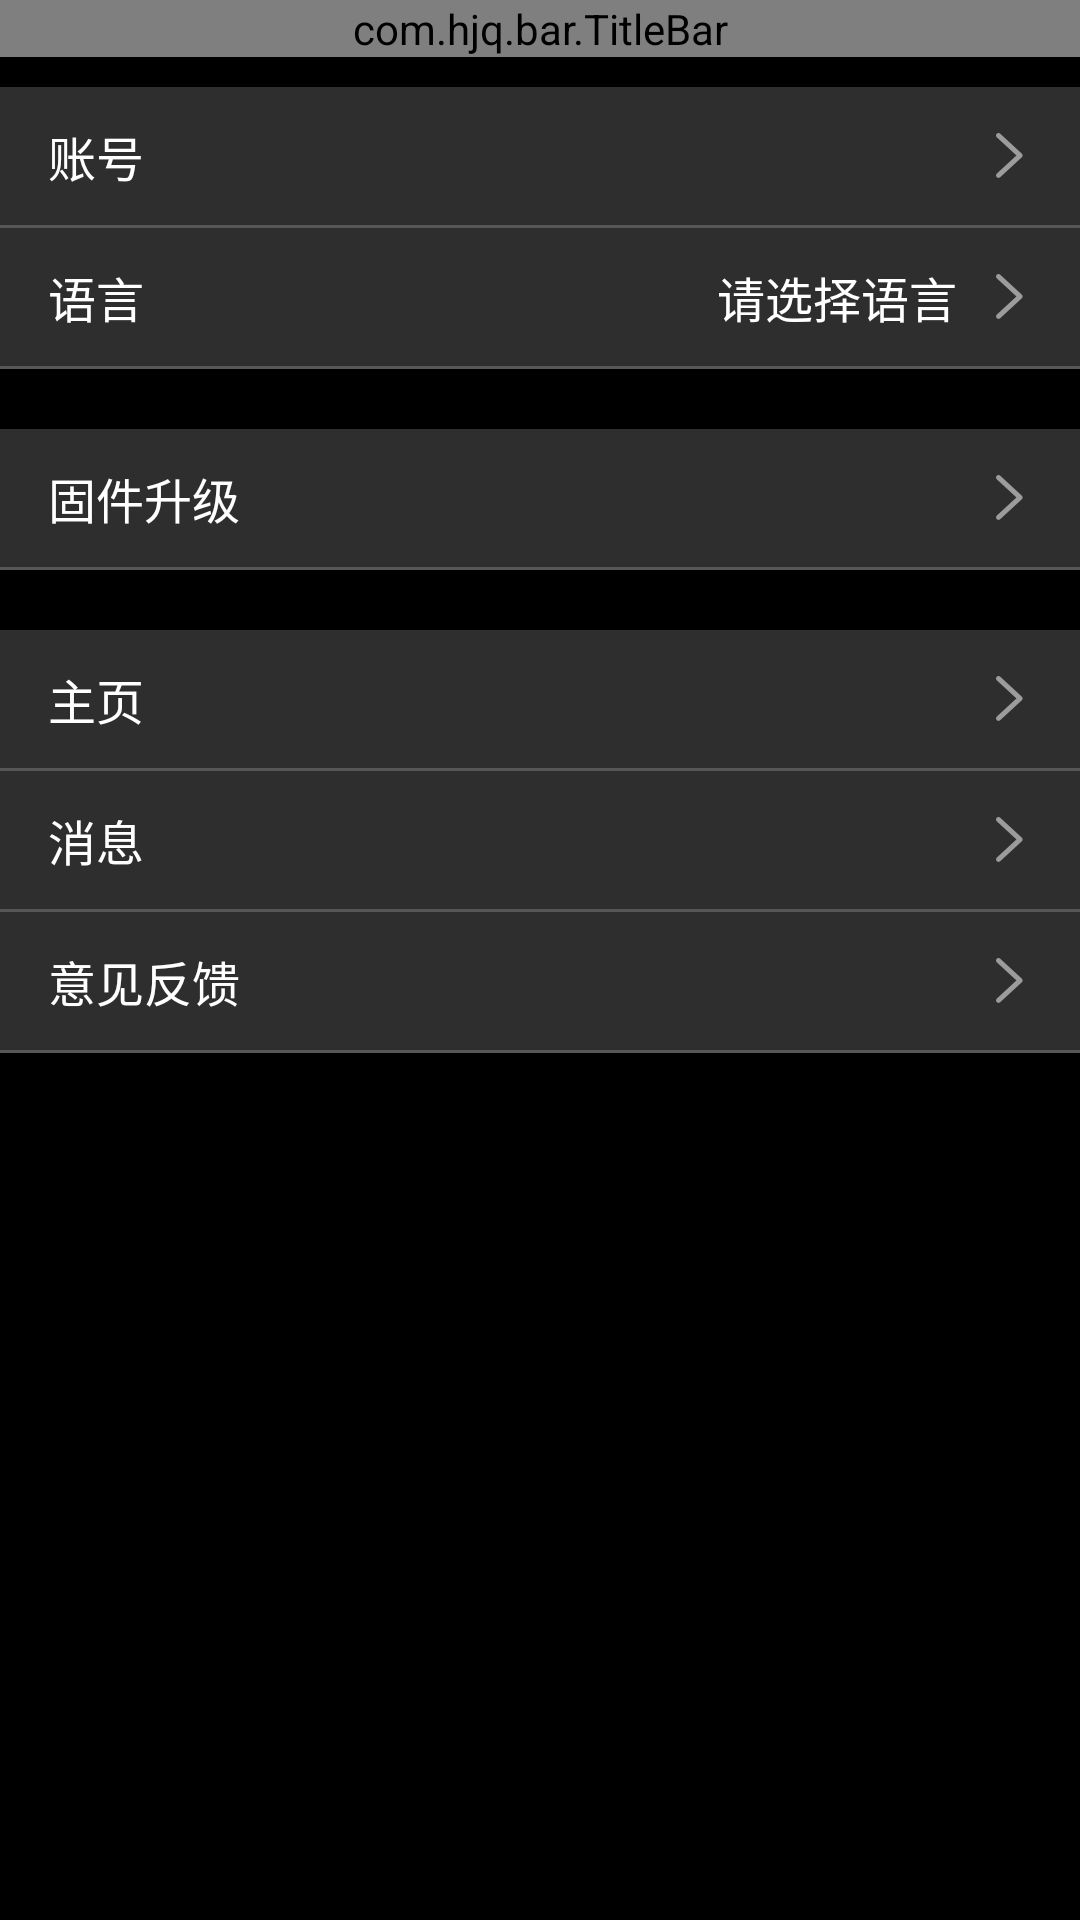

Write the Android layout XML for this screen, with the resource values it uses.
<!-- AndroidManifest.xml: application theme AppTheme -->
<!-- res/layout/me_fragment.xml -->
<?xml version="1.0" encoding="utf-8"?>
<androidx.constraintlayout.widget.ConstraintLayout xmlns:android="http://schemas.android.com/apk/res/android"
    xmlns:app="http://schemas.android.com/apk/res-auto"
    xmlns:tools="http://schemas.android.com/tools"
    android:layout_width="match_parent"
    android:layout_height="match_parent"
    android:background="@android:color/black">

    <com.hjq.bar.TitleBar
        android:id="@+id/titebar_v"
        android:layout_width="0dp"
        android:layout_height="wrap_content"
        app:title="@string/tab_t04"
        app:backButton="false"
        app:layout_constraintEnd_toEndOf="parent"
        app:layout_constraintStart_toStartOf="parent"
        app:layout_constraintTop_toTopOf="parent" />

    <androidx.core.widget.NestedScrollView
        android:id="@+id/n_scroll"
        android:layout_width="0dp"
        android:layout_height="0dp"
        app:layout_constraintBottom_toBottomOf="parent"
        app:layout_constraintEnd_toEndOf="parent"
        app:layout_constraintStart_toStartOf="parent"
        app:layout_constraintTop_toBottomOf="@+id/titebar_v">

        <LinearLayout
            android:layout_width="match_parent"
            android:layout_height="match_parent"
            android:orientation="vertical">

            <TextView
                android:id="@+id/tv_my01"
                android:layout_width="match_parent"
                android:layout_height="46dp"
                android:text="@string/my_t01"
                android:textColor="@android:color/white"
                android:textSize="16sp"
                android:gravity="center_vertical"
                android:drawableRight="@mipmap/shebei_btn_next"
                android:background="#2E2E2E"
                android:layout_marginTop="10dp"
                android:paddingEnd="16dp"
                android:paddingStart="16dp"/>

            <View
                android:layout_width="match_parent"
                android:layout_height="1dp"
                android:background="#575757"/>

            <LinearLayout
                android:layout_width="match_parent"
                android:layout_height="46dp"
                android:background="#2E2E2E"
                android:paddingEnd="16dp"
                android:paddingStart="16dp"
                android:orientation="horizontal"
                android:gravity="center_vertical">

                <TextView
                    android:layout_width="wrap_content"
                    android:layout_height="wrap_content"
                    android:text="@string/my_t02"
                    android:textColor="@android:color/white"
                    android:textSize="16sp"
                    android:gravity="center_vertical"/>

                <TextView
                    android:id="@+id/tv_language"
                    android:layout_width="0dp"
                    android:layout_height="match_parent"
                    android:layout_weight="1"
                    android:layout_marginStart="16dp"
                    android:drawableRight="@mipmap/shebei_btn_next"
                    android:drawablePadding="10dp"
                    android:textSize="16sp"
                    android:textColor="@android:color/white"
                    android:gravity="center_vertical|right"
                    android:textColorHint="@android:color/white"
                    android:hint="@string/my_toa_t02"/>
            </LinearLayout>

            <View
                android:layout_width="match_parent"
                android:layout_height="1dp"
                android:background="#575757"/>

            <TextView
                android:id="@+id/tv_my02"
                android:layout_width="match_parent"
                android:layout_height="46dp"
                android:layout_marginTop="20dp"
                android:background="#2E2E2E"
                android:drawableRight="@mipmap/shebei_btn_next"
                android:gravity="center_vertical"
                android:paddingStart="16dp"
                android:paddingEnd="16dp"
                android:text="@string/my_t03"
                android:textColor="@android:color/white"
                android:textSize="16sp"
                android:visibility="gone"/>

            <View
                android:layout_width="match_parent"
                android:layout_height="1dp"
                android:background="#575757"
                android:visibility="gone"/>

            <TextView
                android:id="@+id/tv_my03"
                android:layout_width="match_parent"
                android:layout_height="46dp"
                android:background="#2E2E2E"
                android:drawableRight="@mipmap/shebei_btn_next"
                android:gravity="center_vertical"
                android:layout_marginTop="20dp"
                android:paddingStart="16dp"
                android:paddingEnd="16dp"
                android:text="@string/my_t04"
                android:textColor="@android:color/white"
                android:textSize="16sp" />

            <View
                android:layout_width="match_parent"
                android:layout_height="1dp"
                android:background="#575757"/>

            <TextView
                android:id="@+id/tv_my04"
                android:layout_width="match_parent"
                android:layout_height="46dp"
                android:layout_marginTop="20dp"
                android:background="#2E2E2E"
                android:drawableRight="@mipmap/shebei_btn_next"
                android:gravity="center_vertical"
                android:paddingStart="16dp"
                android:paddingEnd="16dp"
                android:text="@string/my_t05"
                android:textColor="@android:color/white"
                android:textSize="16sp" />

            <View
                android:layout_width="match_parent"
                android:layout_height="1dp"
                android:background="#575757"/>

            <TextView
                android:id="@+id/tv_my05"
                android:layout_width="match_parent"
                android:layout_height="46dp"
                android:background="#2E2E2E"
                android:drawableRight="@mipmap/shebei_btn_next"
                android:gravity="center_vertical"
                android:paddingStart="16dp"
                android:paddingEnd="16dp"
                android:text="@string/my_t06"
                android:textColor="@android:color/white"
                android:textSize="16sp" />

            <View
                android:layout_width="match_parent"
                android:layout_height="1dp"
                android:background="#575757"/>

            <TextView
                android:id="@+id/tv_my06"
                android:layout_width="match_parent"
                android:layout_height="46dp"
                android:background="#2E2E2E"
                android:drawableRight="@mipmap/shebei_btn_next"
                android:gravity="center_vertical"
                android:paddingStart="16dp"
                android:paddingEnd="16dp"
                android:text="@string/my_t07"
                android:textColor="@android:color/white"
                android:textSize="16sp" />

            <View
                android:layout_width="match_parent"
                android:layout_height="1dp"
                android:background="#575757"/>
        </LinearLayout>

    </androidx.core.widget.NestedScrollView>

</androidx.constraintlayout.widget.ConstraintLayout>
<!-- resources referenced by this layout -->
<resources>
  <!-- mipmap shebei_btn_next: png bitmap (mipmap-hdpi, 740 bytes) -->
  <string name="my_t01">账号</string>
  <string name="my_t02">语言</string>
  <string name="my_t03">设备绑定</string>
  <string name="my_t04">固件升级</string>
  <string name="my_t05">主页</string>
  <string name="my_t06">消息</string>
  <string name="my_t07">意见反馈</string>
  <string name="my_toa_t02">请选择语言</string>
  <string name="tab_t04">我的</string>
  <style name="AppTheme" parent="Theme.AppCompat.DayNight.NoActionBar">
          
          <item name="android:windowBackground">@color/windowBackground</item>
          
          <item name="colorPrimary">@color/colorPrimary</item>
          
          <item name="colorPrimaryDark">@color/windowBackground</item>
          
          <item name="colorAccent">@color/colorPrimary</item>
          
          <item name="android:textColor">@color/textColor</item>
          
          <item name="windowActionModeOverlay">true</item>
          <item name="android:windowContentOverlay">@null</item>
          
          <item name="actionModeBackground">@color/colorPrimary</item>
          
          <item name="android:textAllCaps">false</item>
          
          
          
          <item name="android:overScrollMode">never</item>
      </style>
  <color name="windowBackground">#F4F4F4</color>
  <color name="colorPrimary">#6200EE</color>
  <color name="textColor">#333333</color>
</resources>
